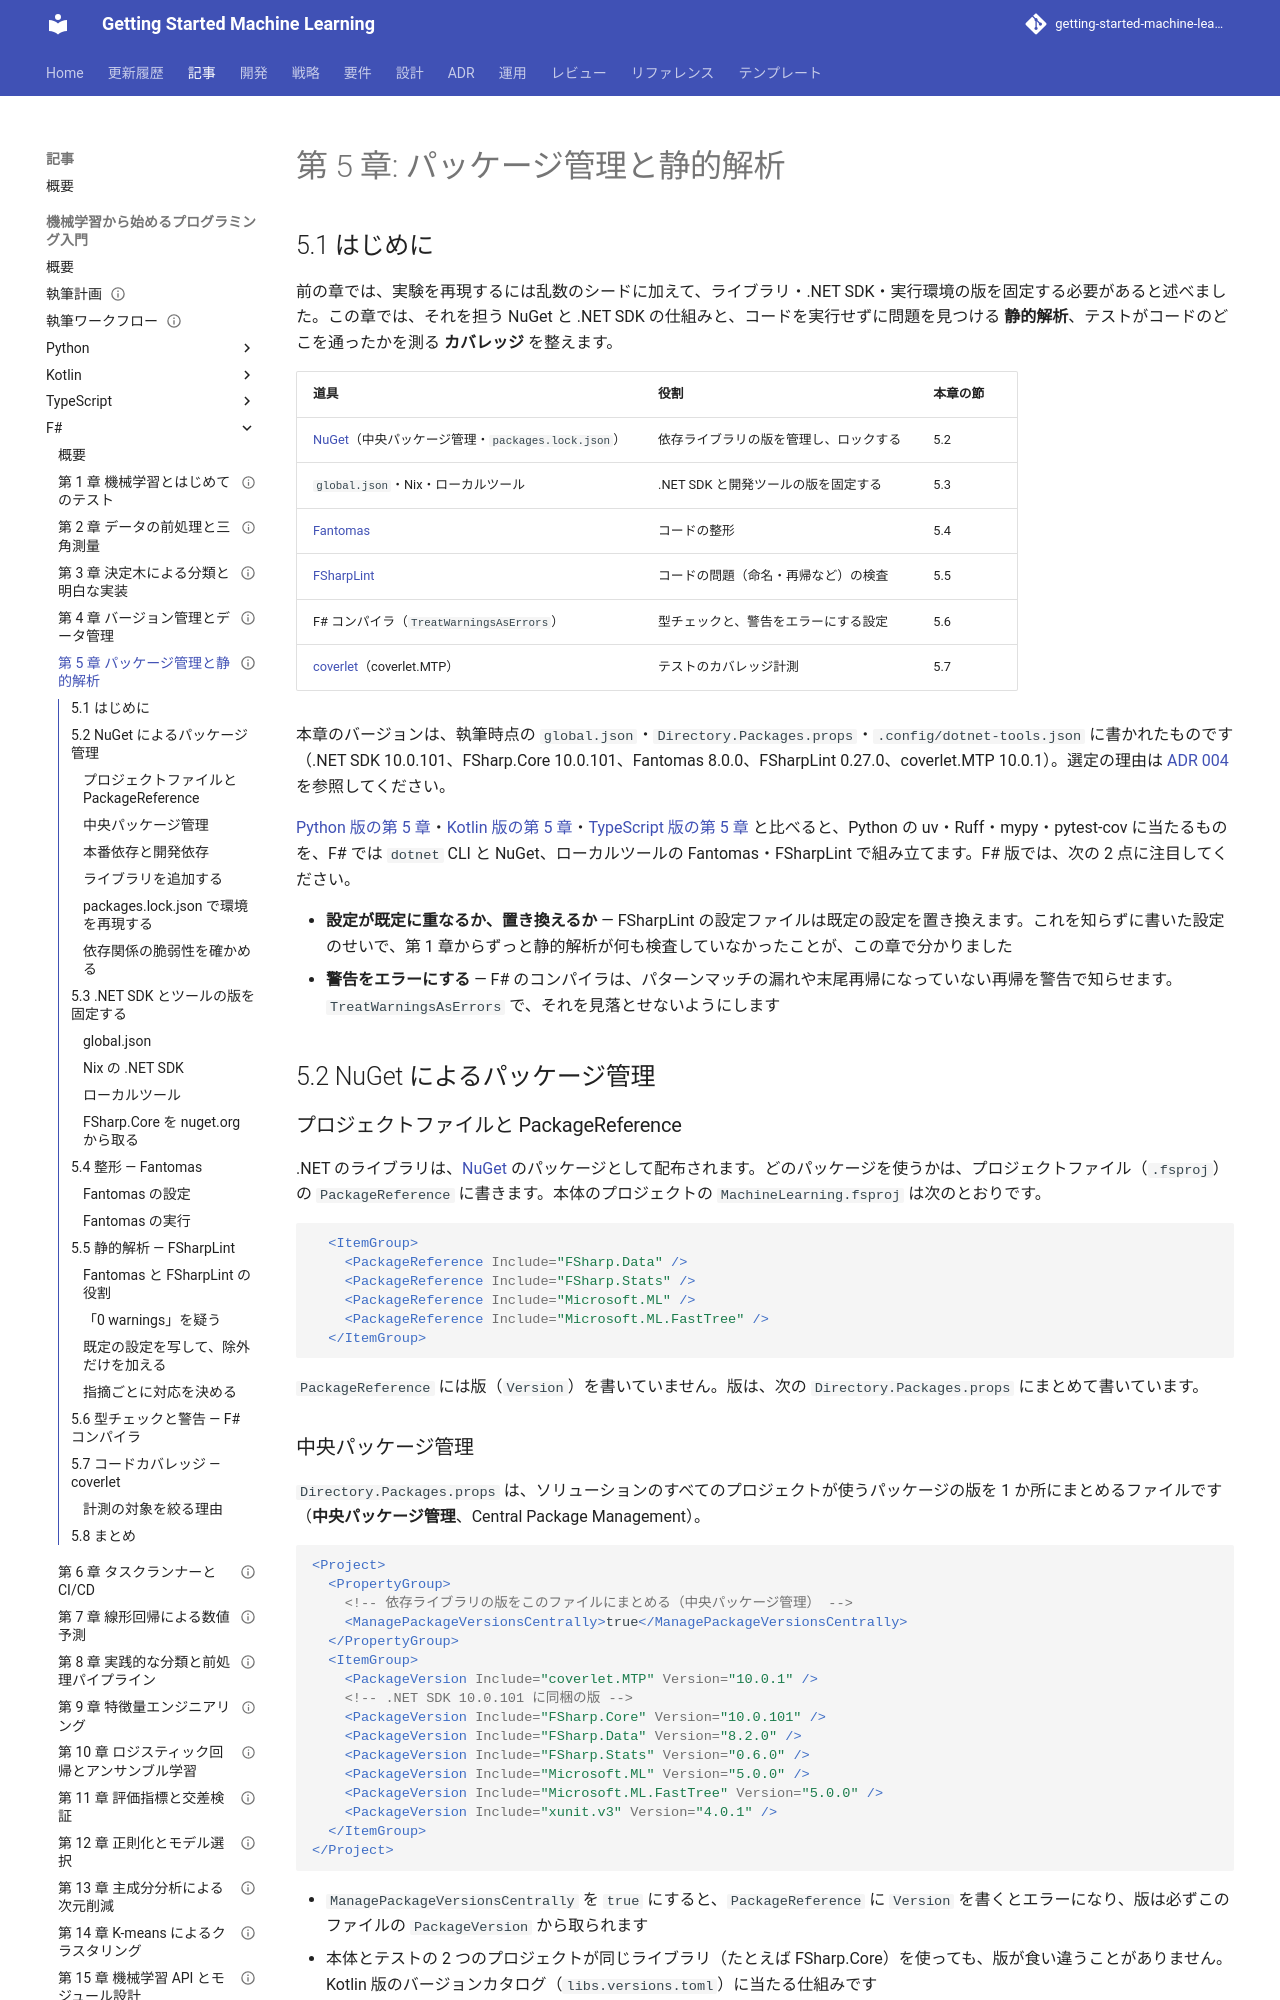

repository: k2works/getting-started-machine-learning · page: article/getting-start-ml/fsharp/05-package-management-and-static-analysis/index.html · generator: mkdocs

---
type: Article
title: "第 5 章: パッケージ管理と静的解析"
description: "NuGet の中央パッケージ管理と packages.lock.json、global.json・Nix・ローカルツールによる版の固定、Fantomas による整形、何も検査していなかった FSharpLint の設定の直し方、警告をエラーにする設定、coverlet によるカバレッジ計測を学ぶ。"
tags: [article,getting-start-ml,fsharp]
status: draft
generated: { by: claude-code/claude-opus-5, at: 2026-09-19T05:23:41Z }
---

# 第 5 章: パッケージ管理と静的解析

## 5.1 はじめに

前の章では、実験を再現するには乱数のシードに加えて、ライブラリ・.NET SDK・実行環境の版を固定する必要があると述べました。この章では、それを担う NuGet と .NET SDK の仕組みと、コードを実行せずに問題を見つける **静的解析**、テストがコードのどこを通ったかを測る **カバレッジ** を整えます。

| 道具 | 役割 | 本章の節 |
|------|------|---------|
| [NuGet](https://learn.microsoft.com/ja-jp/nuget/)（中央パッケージ管理・`packages.lock.json`） | 依存ライブラリの版を管理し、ロックする | 5.2 |
| `global.json`・Nix・ローカルツール | .NET SDK と開発ツールの版を固定する | 5.3 |
| [Fantomas](https://fsprojects.github.io/fantomas/) | コードの整形 | 5.4 |
| [FSharpLint](https://fsprojects.github.io/FSharpLint/) | コードの問題（命名・再帰など）の検査 | 5.5 |
| F# コンパイラ（`TreatWarningsAsErrors`） | 型チェックと、警告をエラーにする設定 | 5.6 |
| [coverlet](https://github.com/coverlet-coverage/coverlet)（coverlet.MTP） | テストのカバレッジ計測 | 5.7 |

本章のバージョンは、執筆時点の `global.json`・`Directory.Packages.props`・`.config/dotnet-tools.json` に書かれたものです（.NET SDK 10.0.101、FSharp.Core 10.0.101、Fantomas 8.0.0、FSharpLint 0.27.0、coverlet.MTP 10.0.1）。選定の理由は [ADR 004](../../../adr/004-fsharp-ml-libraries.md) を参照してください。

[Python 版の第 5 章](../python/05-package-management-and-static-analysis.md)・[Kotlin 版の第 5 章](../kotlin/05-package-management-and-static-analysis.md)・[TypeScript 版の第 5 章](../typescript/05-package-management-and-static-analysis.md) と比べると、Python の uv・Ruff・mypy・pytest-cov に当たるものを、F# では `dotnet` CLI と NuGet、ローカルツールの Fantomas・FSharpLint で組み立てます。F# 版では、次の 2 点に注目してください。

- **設定が既定に重なるか、置き換えるか** — FSharpLint の設定ファイルは既定の設定を置き換えます。これを知らずに書いた設定のせいで、第 1 章からずっと静的解析が何も検査していなかったことが、この章で分かりました
- **警告をエラーにする** — F# のコンパイラは、パターンマッチの漏れや末尾再帰になっていない再帰を警告で知らせます。`TreatWarningsAsErrors` で、それを見落とせないようにします

## 5.2 NuGet によるパッケージ管理

### プロジェクトファイルと PackageReference

.NET のライブラリは、[NuGet](https://www.nuget.org/) のパッケージとして配布されます。どのパッケージを使うかは、プロジェクトファイル（`.fsproj`）の `PackageReference` に書きます。本体のプロジェクトの `MachineLearning.fsproj` は次のとおりです。

```xml
  <ItemGroup>
    <PackageReference Include="FSharp.Data" />
    <PackageReference Include="FSharp.Stats" />
    <PackageReference Include="Microsoft.ML" />
    <PackageReference Include="Microsoft.ML.FastTree" />
  </ItemGroup>
```

`PackageReference` には版（`Version`）を書いていません。版は、次の `Directory.Packages.props` にまとめて書いています。
